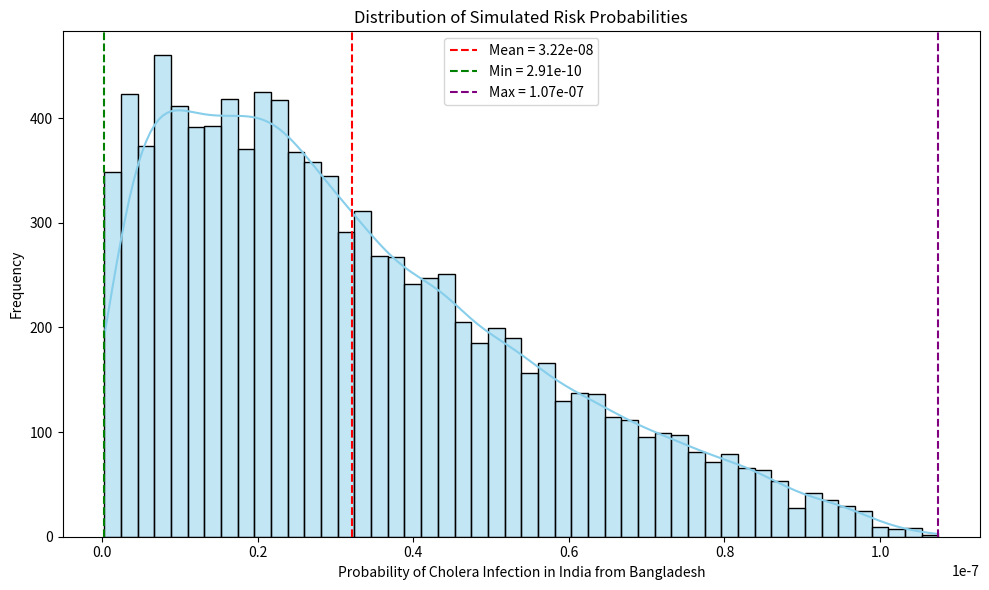
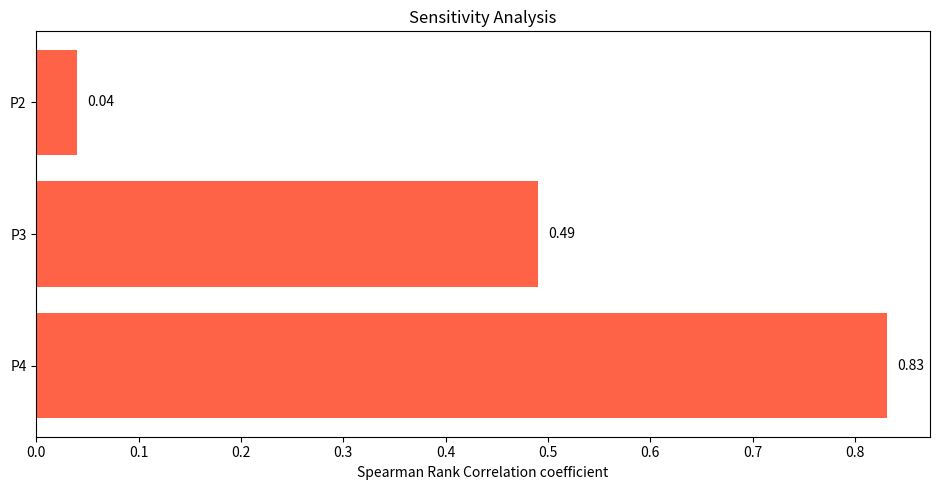

Generate these figures, in order, with matplotlib:
import numpy as np
import scipy.stats as stats
import matplotlib.pyplot as plt
import seaborn as sns
import pandas as pd
from scipy.stats import spearmanr

def cholera_risk_assessment(n_samples=10000, seed=42):
    # Set seed for reproducibility
    np.random.seed(seed)
   
    # Given Parameters
    t = 1
    lambda_rate = 2779 / (22 * 12)  # From table
   
    # Step 1: Probability of Cholera outbreak in Bangladesh
    P1 = 1 - np.exp(-t * lambda_rate)
   
    # Step 2: Probability of Cholera infection in humans in Bangladesh (Beta distribution)
    P2 = np.random.beta(1605, 24618, n_samples)
    #P2 = np.random.beta(109052, 66386158, n_samples)
   
    # Step 3: False Negative clinical examination of infected individuals (1 - Sensitivity of Cholkit RDT)
    P3a = np.random.uniform(0.549, 0.906, n_samples)
    P3 = 1 - P3a
   
    # Step 4: FN clinical examination in India (1 - Sensitivity of Cholkit RDT)
    P4a = np.random.uniform(0.884, 0.999, n_samples)
    P4 = 1 - P4a
   
    # Step 5: Exposure risk due to unsafe water and sanitation access
    P5a = 0.11
    P5b = 0.01
    P5 = P5a * P5b
   
    # Step 6: Probability of mortality
    P6 = 0.03
   
    # Monte Carlo Simulation
    P_final_samples = P1 * P2 * P3 * P4 * P5 * P6
   
    # Statistics
    expected_prob = np.mean(P_final_samples)
    confidence_interval = np.percentile(P_final_samples, [5.0, 95.0])
    min_val = np.min(P_final_samples)
    max_val = np.max(P_final_samples)
   
    return P_final_samples, expected_prob, confidence_interval, min_val, max_val, P1, P2, P3, P4, P5, P6

def plot_distributions(P_final_samples, expected_prob, min_val, max_val):
    """Plots the probability distribution of the final risk assessment."""
    plt.figure(figsize=(10, 6))
    sns.histplot(P_final_samples, bins=50, kde=True, color='skyblue')
   
    # Add lines for mean, min, and max
    plt.axvline(expected_prob, color='red', linestyle='--', label=f'Mean = {expected_prob:.2e}')
    plt.axvline(min_val, color='green', linestyle='--', label=f'Min = {min_val:.2e}')
    plt.axvline(max_val, color='purple', linestyle='--', label=f'Max = {max_val:.2e}')
   
    plt.xlabel("Probability of Cholera Infection in India from Bangladesh")
    plt.ylabel("Frequency")
    plt.title("Distribution of Simulated Risk Probabilities")
    plt.legend()
    plt.tight_layout()
    plt.show()

def sensitivity_analysis(P_final_samples, P2, P3, P4):
    """Performs sensitivity analysis using Spearman's rank correlation."""
    factors = {
        'P2': P2,
        'P3': P3,
        'P4': P4
    }
   
    correlations = {}
    for key, values in factors.items():
        correlation, _ = spearmanr(values, P_final_samples)
        correlations[key] = correlation
   
    # Convert to DataFrame for plotting
    df_correlation = pd.DataFrame.from_dict(correlations, orient='index', columns=['Spearman Correlation'])
    df_correlation = df_correlation.sort_values(by='Spearman Correlation', ascending=False)
    print(df_correlation)
   
    # Bar Plot with correlation values on bars
    plt.figure(figsize=(9.5, 5))
    bars = plt.barh(df_correlation.index, df_correlation['Spearman Correlation'], color='tomato')
    plt.xlabel("Spearman Rank Correlation coefficient")
    plt.title("Sensitivity Analysis")
    for bar in bars:
        width = bar.get_width()
        plt.text(width + 0.01*np.sign(width), bar.get_y() + bar.get_height()/2,
                 f'{width:.2f}', va='center', ha='left' if width > 0 else 'right')
    plt.tight_layout()
    plt.show()

# Running the model
P_final_samples, expected_prob, conf_interval, min_val, max_val, P1, P2, P3, P4, P5, P6 = cholera_risk_assessment()
print(f"Expected Probability: {expected_prob:.6e}")
print(f"95% Confidence Interval: [{conf_interval[0]:.2e}, {conf_interval[1]:.2e}]")
print(f"Minimum: {min_val:.2e}, Maximum: {max_val:.2e}")

# Visualization
plot_distributions(P_final_samples, expected_prob, min_val, max_val)
sensitivity_analysis(P_final_samples, P2, P3, P4)
